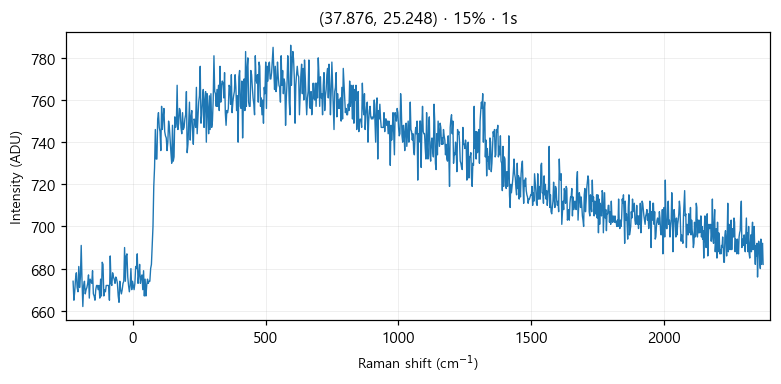

The table this chart was drawn from, first rows:
# laser_power_pct, 15
# exposure_time, 1
# laser_nm, 532
# mode, single
pixel, raman_shift_cm-1, wavelength_nm, intensity
0, -224.5, 525.7, 674
1, -221.4, 525.8, 665
2, -218.4, 525.9, 669
3, -215.3, 526, 675
4, -212.2, 526.1, 678
5, -209.2, 526.2, 671
6, -206.1, 526.2, 669
7, -203.1, 526.3, 681
8, -200, 526.4, 671
9, -197, 526.5, 676
10, -193.9, 526.6, 691
11, -190.8, 526.7, 674
12, -187.8, 526.8, 662
13, -184.7, 526.8, 672
14, -181.7, 526.9, 674
15, -178.6, 527, 668
16, -175.6, 527.1, 670
17, -172.5, 527.2, 671
18, -169.5, 527.3, 673
19, -166.5, 527.4, 677
20, -163.4, 527.4, 666
21, -160.4, 527.5, 675
22, -157.3, 527.6, 674
23, -154.3, 527.7, 673
24, -151.2, 527.8, 679
25, -148.2, 527.9, 668
26, -145.2, 527.9, 667
27, -142.1, 528, 665
28, -139.1, 528.1, 670
29, -136.1, 528.2, 672
30, -133, 528.3, 672
31, -130, 528.4, 670
32, -127, 528.5, 672
33, -124, 528.5, 666
34, -120.9, 528.6, 675
35, -117.9, 528.7, 667
36, -114.9, 528.8, 683
37, -111.9, 528.9, 682
38, -108.8, 529, 667
39, -105.8, 529, 670
40, -102.8, 529.1, 669
41, -99.77, 529.2, 672
42, -96.75, 529.3, 672
43, -93.74, 529.4, 672
44, -90.72, 529.5, 672
45, -87.71, 529.5, 665
46, -84.69, 529.6, 686
47, -81.68, 529.7, 673
48, -78.67, 529.8, 672
49, -75.66, 529.9, 678
50, -72.66, 530, 676
51, -69.65, 530.1, 675
52, -66.64, 530.1, 673
53, -63.64, 530.2, 676
54, -60.63, 530.3, 675
55, -57.63, 530.4, 673
... 968 more rows
